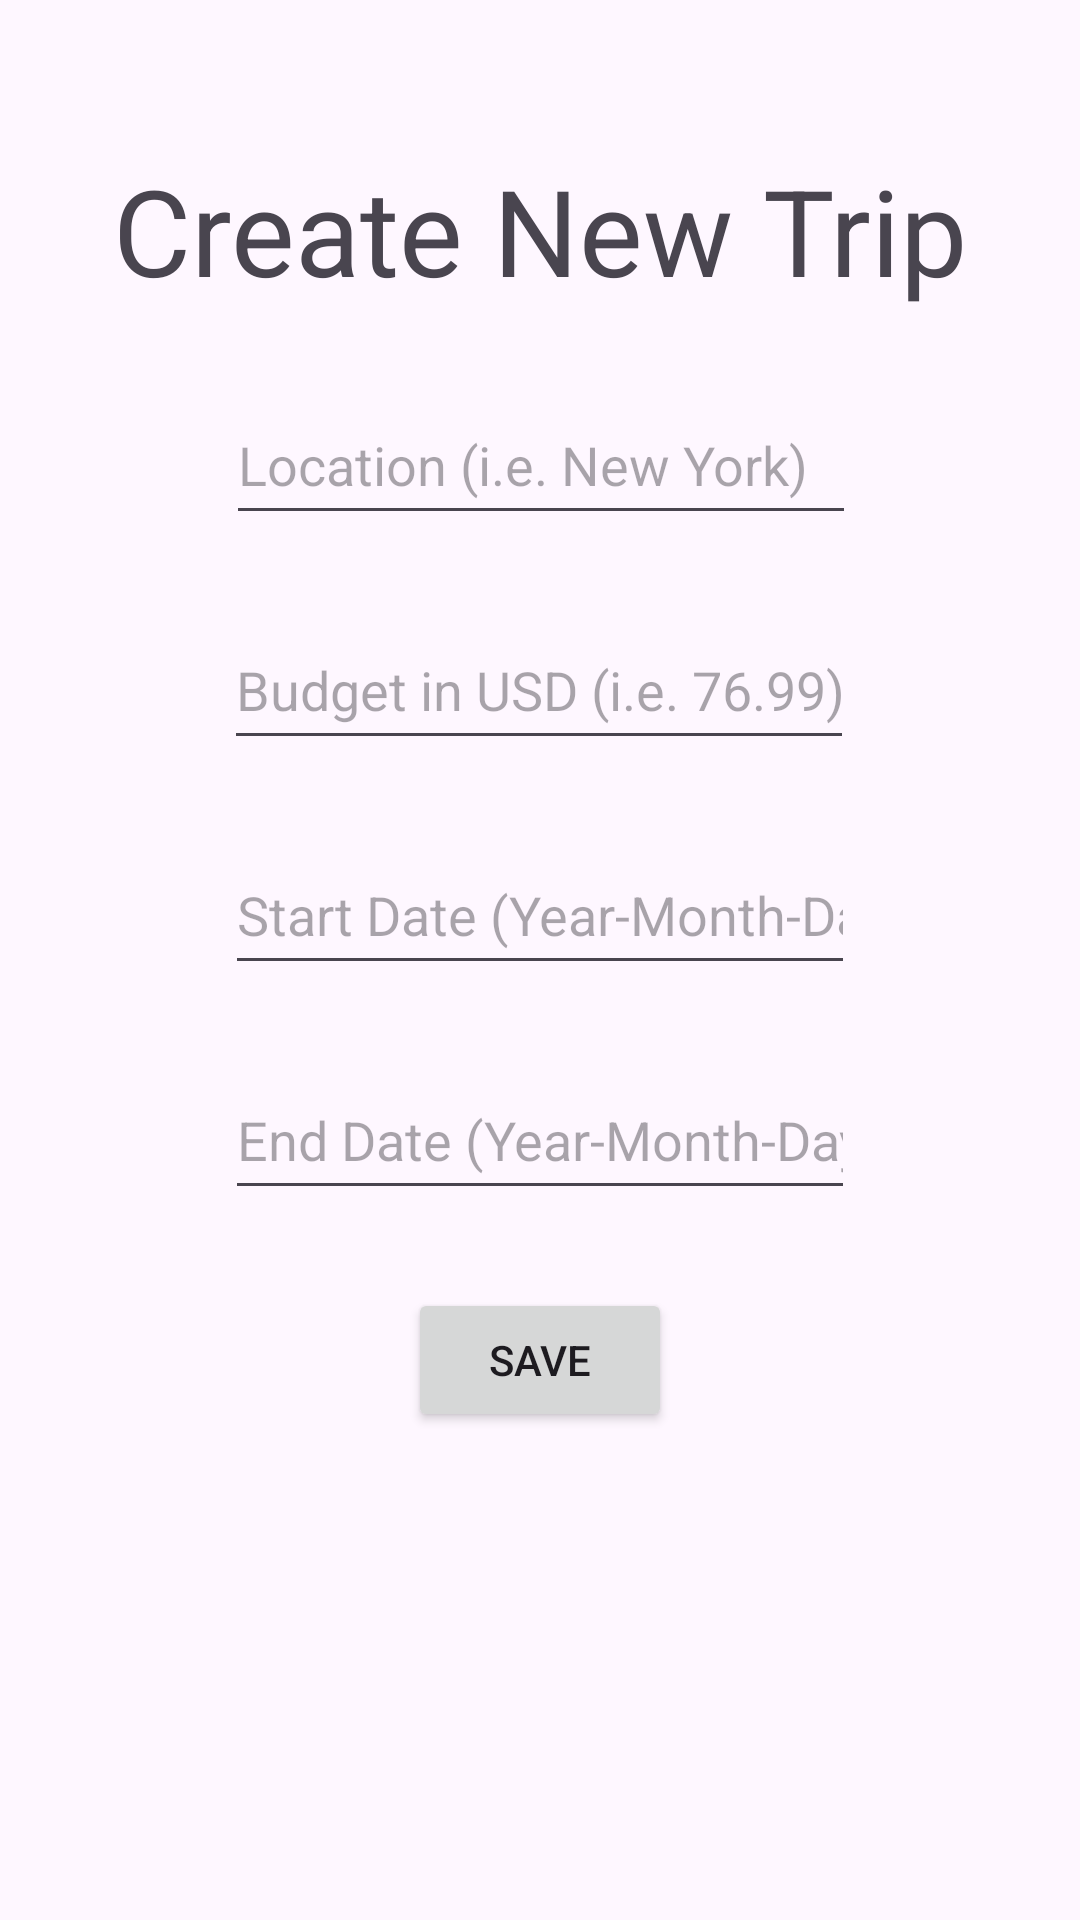

Layout XML and referenced resources for this Android screen:
<!-- AndroidManifest.xml: application theme Theme.Spendies -->
<!-- res/layout/fragment_new_trip_screen.xml -->
<?xml version="1.0" encoding="utf-8"?>
<androidx.constraintlayout.widget.ConstraintLayout xmlns:android="http://schemas.android.com/apk/res/android"
    xmlns:app="http://schemas.android.com/apk/res-auto"
    xmlns:tools="http://schemas.android.com/tools"
    android:layout_width="match_parent"
    android:layout_height="match_parent">

    <TextView
        android:id="@+id/newTrip"
        android:layout_width="wrap_content"
        android:layout_height="wrap_content"
        android:layout_marginStart="64dp"
        android:layout_marginTop="50dp"
        android:layout_marginEnd="64dp"
        android:text="Create New Trip"
        android:textSize="40sp"
        app:layout_constraintEnd_toEndOf="parent"
        app:layout_constraintHorizontal_bias="0.5"
        app:layout_constraintStart_toStartOf="parent"
        app:layout_constraintTop_toTopOf="parent" />

    <EditText
        android:id="@+id/editBudget"
        android:layout_width="wrap_content"
        android:layout_height="50dp"
        android:layout_marginTop="25dp"
        android:ems="10"
        android:hint="Budget in USD (i.e. 76.99)"
        android:inputType="textVisiblePassword"
        android:visibility="visible"
        app:layout_constraintEnd_toEndOf="parent"
        app:layout_constraintHorizontal_bias="0.497"
        app:layout_constraintStart_toStartOf="parent"
        app:layout_constraintTop_toBottomOf="@+id/editLocation" />

    <EditText
        android:id="@+id/editLocation"
        android:layout_width="wrap_content"
        android:layout_height="50dp"
        android:layout_marginTop="25dp"
        android:ems="10"
        android:hint="Location (i.e. New York)"
        android:inputType="textVisiblePassword"
        app:layout_constraintEnd_toEndOf="parent"
        app:layout_constraintHorizontal_bias="0.502"
        app:layout_constraintStart_toStartOf="parent"
        app:layout_constraintTop_toBottomOf="@+id/newTrip" />

    <EditText
        android:id="@+id/editEndDate"
        android:layout_width="wrap_content"
        android:layout_height="50dp"
        android:layout_marginTop="25dp"
        android:ems="10"
        android:hint="End Date (Year-Month-Day)"
        android:inputType="date"
        app:layout_constraintEnd_toEndOf="parent"
        app:layout_constraintHorizontal_bias="0.5"
        app:layout_constraintStart_toStartOf="parent"
        app:layout_constraintTop_toBottomOf="@+id/editStartDate" />

    <EditText
        android:id="@+id/editStartDate"
        android:layout_width="wrap_content"
        android:layout_height="50dp"
        android:layout_marginTop="25dp"
        android:ems="10"
        android:hint="Start Date (Year-Month-Day)"
        android:inputType="date"
        app:layout_constraintEnd_toEndOf="parent"
        app:layout_constraintHorizontal_bias="0.5"
        app:layout_constraintStart_toStartOf="parent"
        app:layout_constraintTop_toBottomOf="@+id/editBudget" />

    <Button
        android:id="@+id/saveNewTripButton"
        android:layout_width="wrap_content"
        android:layout_height="wrap_content"
        android:layout_marginTop="26dp"
        android:text="Save"
        app:layout_constraintEnd_toEndOf="parent"
        app:layout_constraintHorizontal_bias="0.5"
        app:layout_constraintStart_toStartOf="parent"
        app:layout_constraintTop_toBottomOf="@+id/editEndDate" />

</androidx.constraintlayout.widget.ConstraintLayout>
<!-- resources referenced by this layout -->
<resources>
  <style name="Theme.Spendies" parent="Base.Theme.Spendies" />
  <style name="Base.Theme.Spendies" parent="Theme.Material3.DayNight.NoActionBar">
          
          
      </style>
</resources>
